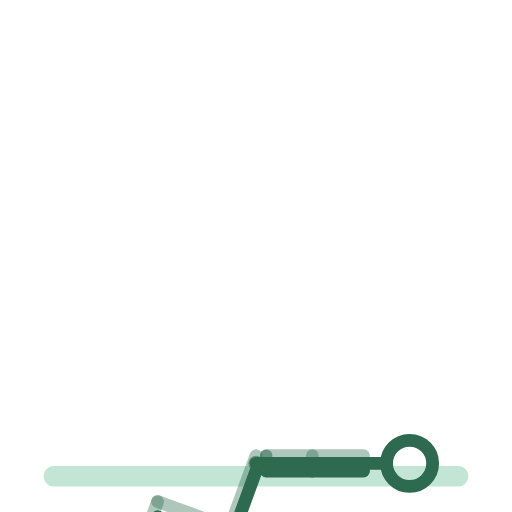
t = 0.00 s
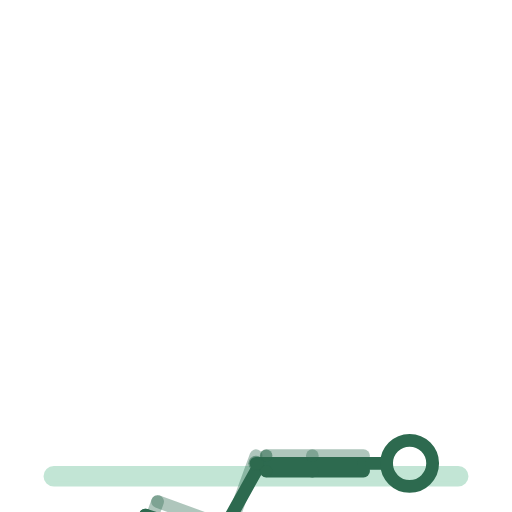
t = 0.44 s
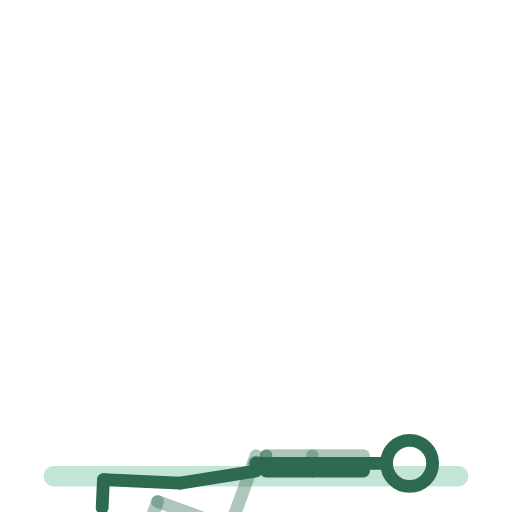
t = 1.31 s
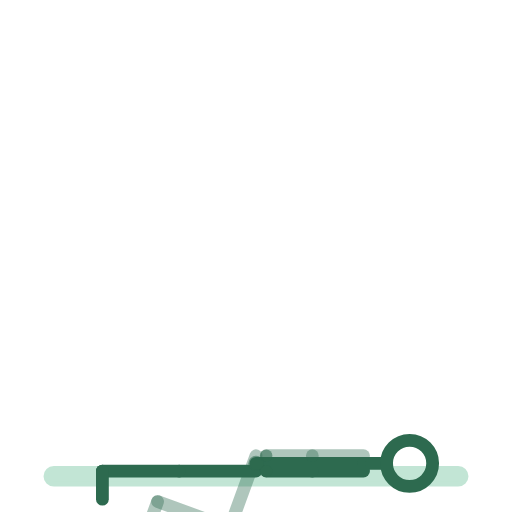
t = 1.75 s
t = 2.19 s: frame unchanged from t = 1.31 s, image omitted
t = 3.06 s: frame unchanged from t = 0.44 s, image omitted

The animated SVG that drew these frames (rendered in a browser with its animation timeline set to each time). Animation: 14 SMIL elements (animateTransform=14); one cycle of 3.50 s, repeats indefinitely.

<svg xmlns="http://www.w3.org/2000/svg" viewBox="0 0 200 200" role="img" aria-label="glissement-de-talon-allonge"><title>glissement-de-talon-allonge</title><style>.bone{fill:none;stroke:#2D6A4F;stroke-width:5;stroke-linecap:round}.bone.far{opacity:.38}.head{fill:none;stroke:#2D6A4F;stroke-width:5}.joint{fill:#2D6A4F;opacity:.55}.floor{fill:#52B788;stroke:#52B788;stroke-width:2;opacity:.35;stroke-linecap:round}@media (prefers-reduced-motion: reduce) { animateTransform { display: none !important; } }</style><rect class="floor" x="18" y="183" width="164" height="6" rx="3"/><g><animateTransform attributeName="transform" type="translate" values="100.0,181.0;100.0,181.0;100.0,181.0" keyTimes="0.0000;0.5000;1.0000" dur="3.5s" repeatCount="indefinite" calcMode="spline" keySplines=".42 0 .58 1;.42 0 .58 1"/><g><g><animateTransform attributeName="transform" type="rotate" values="90.0;90.0;90.0" keyTimes="0.0000;0.5000;1.0000" dur="3.5s" repeatCount="indefinite" calcMode="spline" keySplines=".42 0 .58 1;.42 0 .58 1"/><g transform="translate(-3,0)"><g><animateTransform attributeName="transform" type="rotate" values="-70.0;-70.0;-70.0" keyTimes="0.0000;0.5000;1.0000" dur="3.5s" repeatCount="indefinite" calcMode="spline" keySplines=".42 0 .58 1;.42 0 .58 1"/><line class="bone far" x1="0" y1="0" x2="0" y2="30"/><g transform="translate(0,30)"><g><animateTransform attributeName="transform" type="rotate" values="90.0;90.0;90.0" keyTimes="0.0000;0.5000;1.0000" dur="3.5s" repeatCount="indefinite" calcMode="spline" keySplines=".42 0 .58 1;.42 0 .58 1"/><line class="bone far" x1="0" y1="0" x2="0" y2="30"/><g transform="translate(0,30)"><g><animateTransform attributeName="transform" type="rotate" values="0.0;0.0;0.0" keyTimes="0.0000;0.5000;1.0000" dur="3.5s" repeatCount="indefinite" calcMode="spline" keySplines=".42 0 .58 1;.42 0 .58 1"/><line class="bone far" x1="0" y1="0" x2="11" y2="0"/></g></g></g></g></g></g><g transform="translate(3,0)"><g><animateTransform attributeName="transform" type="rotate" values="-70.0;0.0;-70.0" keyTimes="0.0000;0.5000;1.0000" dur="3.5s" repeatCount="indefinite" calcMode="spline" keySplines=".42 0 .58 1;.42 0 .58 1"/><line class="bone near" x1="0" y1="0" x2="0" y2="30"/><g transform="translate(0,30)"><g><animateTransform attributeName="transform" type="rotate" values="90.0;0.0;90.0" keyTimes="0.0000;0.5000;1.0000" dur="3.5s" repeatCount="indefinite" calcMode="spline" keySplines=".42 0 .58 1;.42 0 .58 1"/><line class="bone near" x1="0" y1="0" x2="0" y2="30"/><g transform="translate(0,30)"><g><animateTransform attributeName="transform" type="rotate" values="0.0;0.0;0.0" keyTimes="0.0000;0.5000;1.0000" dur="3.5s" repeatCount="indefinite" calcMode="spline" keySplines=".42 0 .58 1;.42 0 .58 1"/><line class="bone near" x1="0" y1="0" x2="11" y2="0"/></g></g></g></g></g></g><g><g><animateTransform attributeName="transform" type="rotate" values="0.0;0.0;0.0" keyTimes="0.0000;0.5000;1.0000" dur="3.5s" repeatCount="indefinite" calcMode="spline" keySplines=".42 0 .58 1;.42 0 .58 1"/><line class="bone" x1="0" y1="0" x2="0" y2="-42"/><g transform="translate(0,-42)"><g transform="translate(0,0)"><g><animateTransform attributeName="transform" type="rotate" values="0.0;0.0;0.0" keyTimes="0.0000;0.5000;1.0000" dur="3.5s" repeatCount="indefinite" calcMode="spline" keySplines=".42 0 .58 1;.42 0 .58 1"/><line class="bone" x1="0" y1="0" x2="0" y2="-9"/><circle class="head" cx="0" cy="-18" r="9"/></g></g><g transform="translate(-3,0)"><g><animateTransform attributeName="transform" type="rotate" values="0.0;0.0;0.0" keyTimes="0.0000;0.5000;1.0000" dur="3.5s" repeatCount="indefinite" calcMode="spline" keySplines=".42 0 .58 1;.42 0 .58 1"/><line class="bone far" x1="0" y1="0" x2="0" y2="20"/><g transform="translate(0,20)"><g><animateTransform attributeName="transform" type="rotate" values="0.0;0.0;0.0" keyTimes="0.0000;0.5000;1.0000" dur="3.5s" repeatCount="indefinite" calcMode="spline" keySplines=".42 0 .58 1;.42 0 .58 1"/><line class="bone far" x1="0" y1="0" x2="0" y2="18"/><circle class="joint" cx="0" cy="18" r="2.4"/></g></g></g></g><g transform="translate(3,0)"><g><animateTransform attributeName="transform" type="rotate" values="0.0;0.0;0.0" keyTimes="0.0000;0.5000;1.0000" dur="3.5s" repeatCount="indefinite" calcMode="spline" keySplines=".42 0 .58 1;.42 0 .58 1"/><line class="bone near" x1="0" y1="0" x2="0" y2="20"/><g transform="translate(0,20)"><g><animateTransform attributeName="transform" type="rotate" values="0.0;0.0;0.0" keyTimes="0.0000;0.5000;1.0000" dur="3.5s" repeatCount="indefinite" calcMode="spline" keySplines=".42 0 .58 1;.42 0 .58 1"/><line class="bone near" x1="0" y1="0" x2="0" y2="18"/><circle class="joint" cx="0" cy="18" r="2.4"/></g></g></g></g></g></g></g><circle class="joint" cx="0" cy="0" r="3"/></g></g></g></svg>
